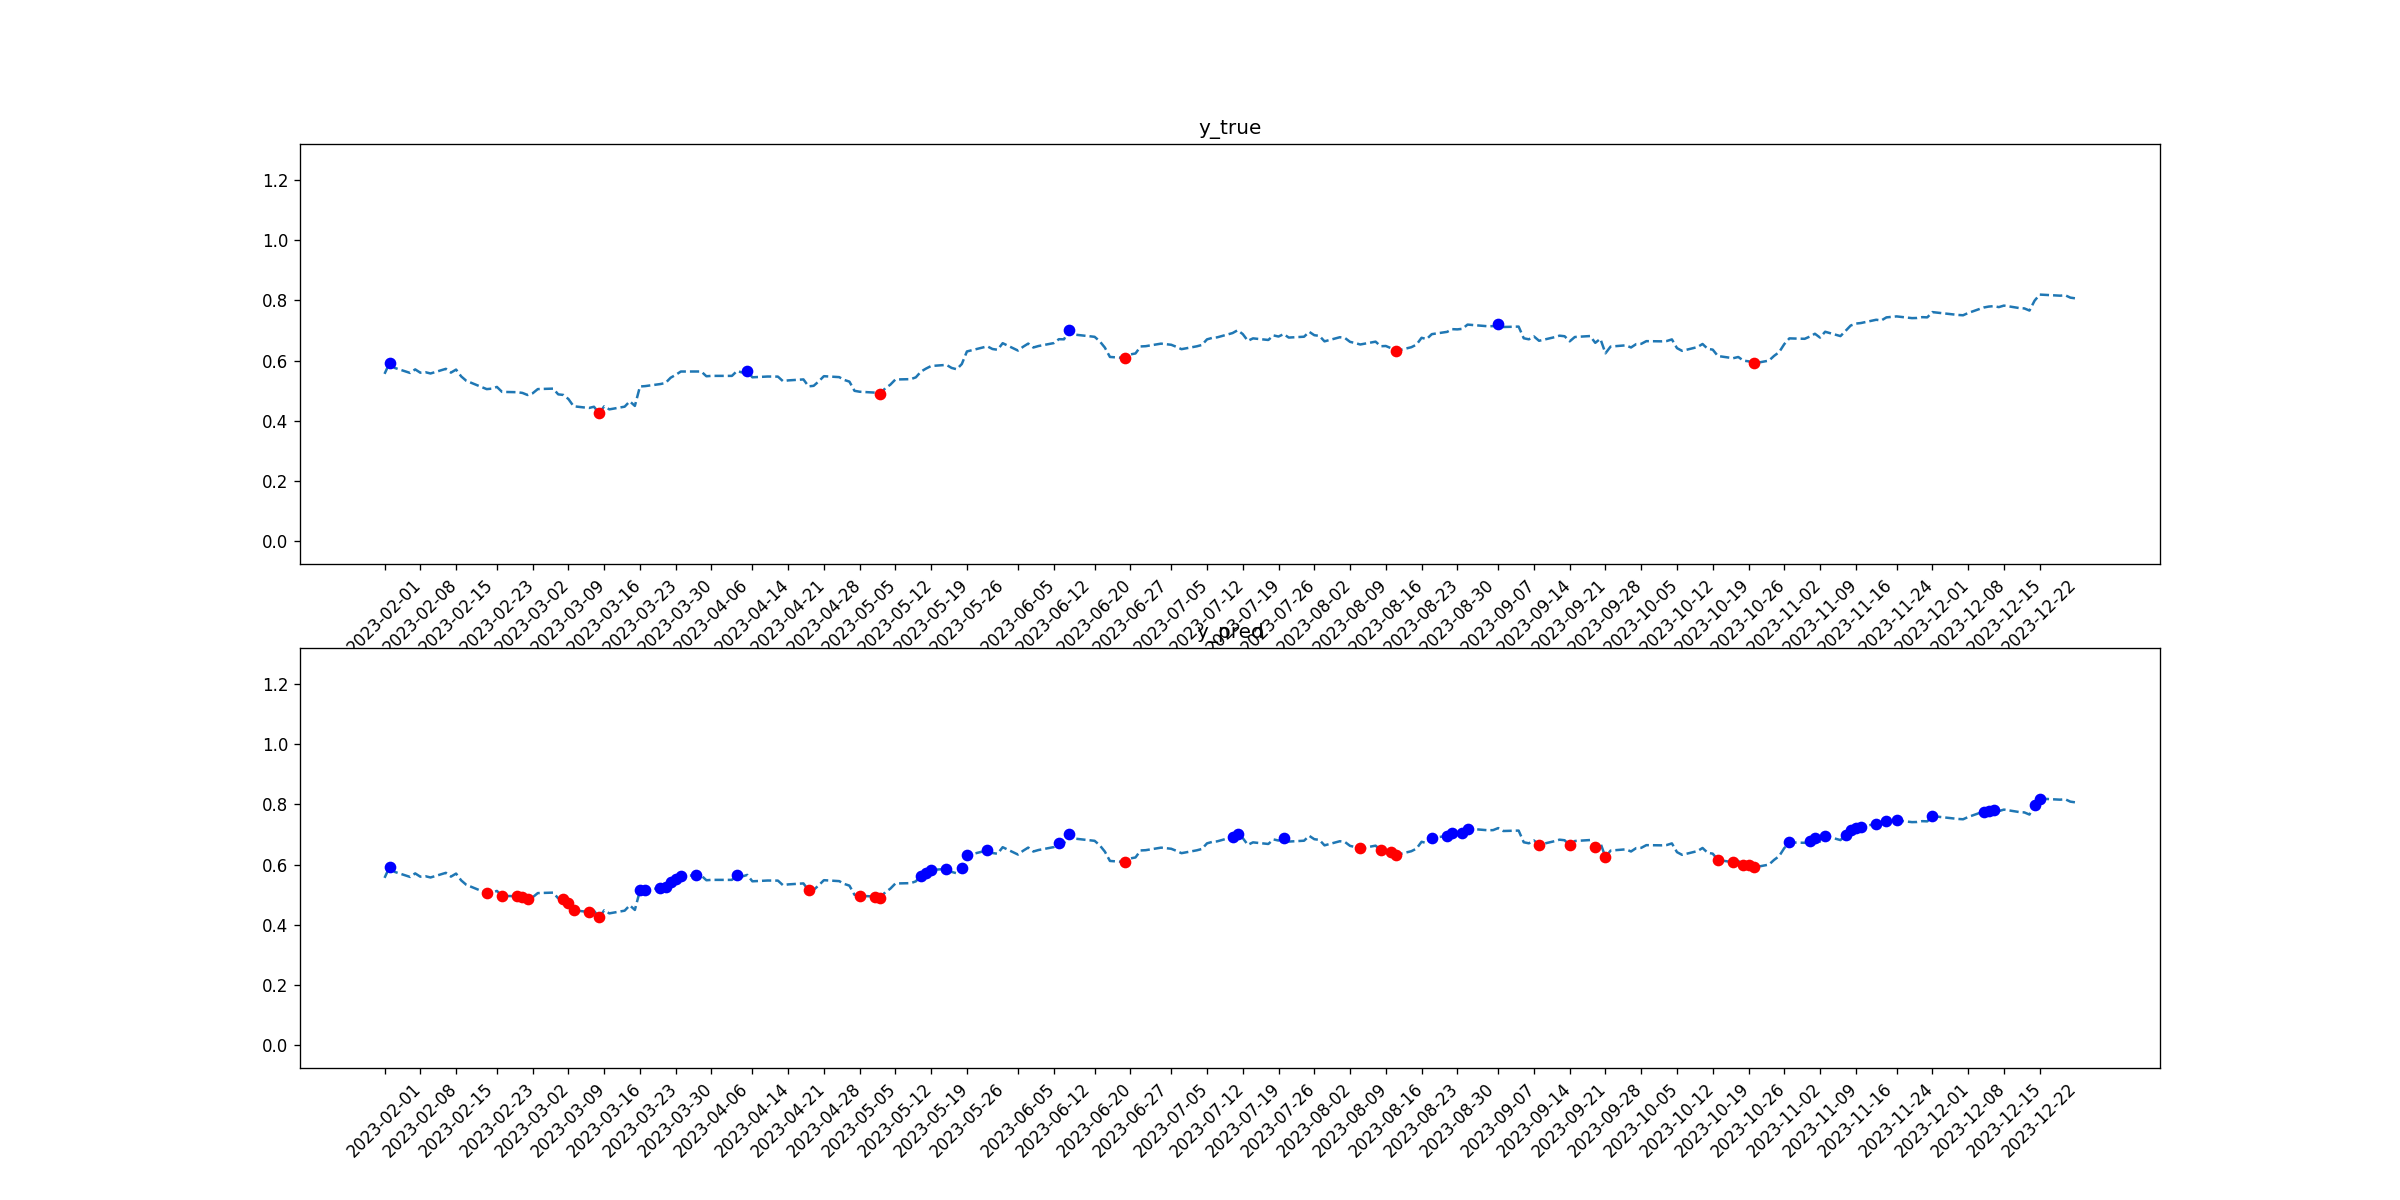

The file beside this chart, header and first rows:
tid, symbol, close, target_1, pred_1, target_2, pred_2
2023-02-01, ACN, 0.5562, 0, 0, 0, 0
2023-02-02, ACN, 0.593, 1, 1, 0, 0
2023-02-03, ACN, 0.5759, 0, 0, 0, 0
2023-02-06, ACN, 0.5593, 0, 0, 0, 0
2023-02-07, ACN, 0.571, 0, 0, 0, 0
2023-02-08, ACN, 0.5601, 0, 0, 0, 0
2023-02-09, ACN, 0.5616, 0, 0, 0, 0
2023-02-10, ACN, 0.5574, 0, 0, 0, 0
2023-02-13, ACN, 0.5728, 0, 0, 0, 0
2023-02-14, ACN, 0.5603, 0, 0, 0, 0
2023-02-15, ACN, 0.5704, 0, 0, 0, 0
2023-02-16, ACN, 0.5478, 0, 0, 0, 0
2023-02-17, ACN, 0.5332, 0, 0, 0, 0
2023-02-21, ACN, 0.5055, 0, 0, 0, 1
2023-02-22, ACN, 0.5072, 0, 0, 0, 0
2023-02-23, ACN, 0.5128, 0, 0, 0, 0
2023-02-24, ACN, 0.4963, 0, 0, 0, 1
2023-02-27, ACN, 0.4953, 0, 0, 0, 1
2023-02-28, ACN, 0.4928, 0, 0, 0, 1
2023-03-01, ACN, 0.486, 0, 0, 0, 1
2023-03-02, ACN, 0.4918, 0, 0, 0, 0
2023-03-03, ACN, 0.5056, 0, 0, 0, 0
2023-03-06, ACN, 0.5072, 0, 0, 0, 0
2023-03-07, ACN, 0.4881, 0, 0, 0, 0
2023-03-08, ACN, 0.4862, 0, 0, 0, 1
2023-03-09, ACN, 0.4725, 0, 0, 0, 1
2023-03-10, ACN, 0.4486, 0, 0, 0, 1
2023-03-13, ACN, 0.4429, 0, 0, 0, 1
2023-03-14, ACN, 0.447, 0, 0, 0, 0
2023-03-15, ACN, 0.4248, 0, 0, 1, 1
2023-03-16, ACN, 0.4485, 0, 0, 0, 0
2023-03-17, ACN, 0.4383, 0, 0, 0, 0
2023-03-20, ACN, 0.4472, 0, 0, 0, 0
2023-03-21, ACN, 0.465, 0, 0, 0, 0
2023-03-22, ACN, 0.4497, 0, 0, 0, 0
2023-03-23, ACN, 0.5143, 0, 1, 0, 0
2023-03-24, ACN, 0.5155, 0, 1, 0, 0
2023-03-27, ACN, 0.5223, 0, 1, 0, 0
2023-03-28, ACN, 0.526, 0, 1, 0, 0
2023-03-29, ACN, 0.5433, 0, 1, 0, 0
2023-03-30, ACN, 0.5529, 0, 1, 0, 0
2023-03-31, ACN, 0.5639, 0, 1, 0, 0
2023-04-03, ACN, 0.564, 0, 1, 0, 0
2023-04-04, ACN, 0.564, 0, 0, 0, 0
2023-04-05, ACN, 0.5482, 0, 0, 0, 0
2023-04-06, ACN, 0.5495, 0, 0, 0, 0
2023-04-10, ACN, 0.5494, 0, 0, 0, 0
2023-04-11, ACN, 0.5658, 0, 1, 0, 0
2023-04-12, ACN, 0.5606, 0, 0, 0, 0
2023-04-13, ACN, 0.566, 1, 0, 0, 0
2023-04-14, ACN, 0.5448, 0, 0, 0, 0
2023-04-17, ACN, 0.5473, 0, 0, 0, 0
2023-04-18, ACN, 0.5473, 0, 0, 0, 0
2023-04-19, ACN, 0.547, 0, 0, 0, 0
2023-04-20, ACN, 0.5317, 0, 0, 0, 0
2023-04-21, ACN, 0.5345, 0, 0, 0, 0
2023-04-24, ACN, 0.5377, 0, 0, 0, 0
2023-04-25, ACN, 0.5146, 0, 0, 0, 1
2023-04-26, ACN, 0.5164, 0, 0, 0, 0
2023-04-27, ACN, 0.5314, 0, 0, 0, 0
... 170 more rows
